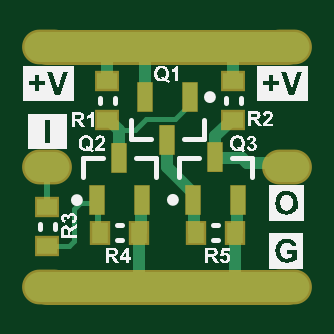
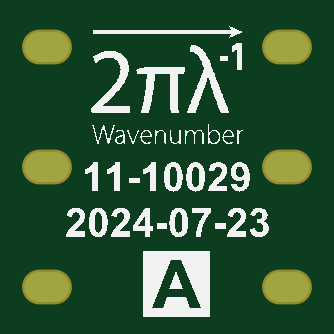
Circuit board: 9 layer files. Board 10.2 x 10.2 mm.
- bottom_copper: 11-10029__sot-mosfet-proto__A.GBL (445 bytes)
- bottom_silk: 11-10029__sot-mosfet-proto__A.GBO (81150 bytes)
- paste: 11-10029__sot-mosfet-proto__A.GBP (271 bytes)
- bottom_mask: 11-10029__sot-mosfet-proto__A.GBS (416 bytes)
- outline: 11-10029__sot-mosfet-proto__A.GKO (271 bytes)
- top_copper: 11-10029__sot-mosfet-proto__A.GTL (2446 bytes)
- top_silk: 11-10029__sot-mosfet-proto__A.GTO (61662 bytes)
- paste: 11-10029__sot-mosfet-proto__A.GTP (727 bytes)
- top_mask: 11-10029__sot-mosfet-proto__A.GTS (1724 bytes)

=== bottom_copper: 11-10029__sot-mosfet-proto__A.GBL ===
G04*
G04 #@! TF.GenerationSoftware,Altium Limited,Altium Designer,24.6.1 (21)*
G04*
G04 Layer_Physical_Order=2*
G04 Layer_Color=11436288*
%FSLAX25Y25*%
%MOIN*%
G70*
G04*
G04 #@! TF.SameCoordinates,92C08AAC-CC59-47DC-8000-F7C2F8DBA572*
G04*
G04*
G04 #@! TF.FilePolarity,Positive*
G04*
G01*
G75*
%ADD24O,0.07500X0.05000*%
D24*
X5000Y5000D02*
D03*
X45000Y45000D02*
D03*
X5000D02*
D03*
X45000Y5000D02*
D03*
X5000Y25000D02*
D03*
X45000D02*
D03*
M02*

=== bottom_silk: 11-10029__sot-mosfet-proto__A.GBO (81150 bytes, source omitted) ===
=== paste: 11-10029__sot-mosfet-proto__A.GBP ===
G04*
G04 #@! TF.GenerationSoftware,Altium Limited,Altium Designer,24.6.1 (21)*
G04*
G04 Layer_Color=10066329*
%FSLAX25Y25*%
%MOIN*%
G70*
G04*
G04 #@! TF.SameCoordinates,92C08AAC-CC59-47DC-8000-F7C2F8DBA572*
G04*
G04*
G04 #@! TF.FilePolarity,Positive*
G04*
G01*
G75*
M02*

=== bottom_mask: 11-10029__sot-mosfet-proto__A.GBS ===
G04*
G04 #@! TF.GenerationSoftware,Altium Limited,Altium Designer,24.6.1 (21)*
G04*
G04 Layer_Color=8150272*
%FSLAX25Y25*%
%MOIN*%
G70*
G04*
G04 #@! TF.SameCoordinates,92C08AAC-CC59-47DC-8000-F7C2F8DBA572*
G04*
G04*
G04 #@! TF.FilePolarity,Negative*
G04*
G01*
G75*
%ADD19O,0.08300X0.05800*%
D19*
X5000Y5000D02*
D03*
X45000Y45000D02*
D03*
X5000D02*
D03*
X45000Y5000D02*
D03*
X5000Y25000D02*
D03*
X45000D02*
D03*
M02*

=== outline: 11-10029__sot-mosfet-proto__A.GKO ===
G04*
G04 #@! TF.GenerationSoftware,Altium Limited,Altium Designer,24.6.1 (21)*
G04*
G04 Layer_Color=16720538*
%FSLAX25Y25*%
%MOIN*%
G70*
G04*
G04 #@! TF.SameCoordinates,92C08AAC-CC59-47DC-8000-F7C2F8DBA572*
G04*
G04*
G04 #@! TF.FilePolarity,Positive*
G04*
G01*
G75*
M02*

=== top_copper: 11-10029__sot-mosfet-proto__A.GTL ===
G04*
G04 #@! TF.GenerationSoftware,Altium Limited,Altium Designer,24.6.1 (21)*
G04*
G04 Layer_Physical_Order=1*
G04 Layer_Color=39423*
%FSLAX25Y25*%
%MOIN*%
G70*
G04*
G04 #@! TF.SameCoordinates,92C08AAC-CC59-47DC-8000-F7C2F8DBA572*
G04*
G04*
G04 #@! TF.FilePolarity,Positive*
G04*
G01*
G75*
%ADD12R,0.02362X0.04724*%
%ADD13R,0.02756X0.03347*%
%ADD14R,0.03347X0.02756*%
%ADD20C,0.02000*%
%ADD21C,0.00800*%
%ADD22C,0.05000*%
%ADD23C,0.01000*%
%ADD24O,0.07500X0.05000*%
D12*
X25000Y29500D02*
D03*
X21260Y36587D02*
D03*
X28740D02*
D03*
X33000Y26543D02*
D03*
X36740Y19457D02*
D03*
X29260D02*
D03*
X17000Y26500D02*
D03*
X20740Y19413D02*
D03*
X13260D02*
D03*
D13*
X36248Y14000D02*
D03*
X29752D02*
D03*
X20248D02*
D03*
X13752D02*
D03*
D14*
X36000Y32752D02*
D03*
Y39248D02*
D03*
X5000Y11752D02*
D03*
Y18248D02*
D03*
X15000Y32752D02*
D03*
Y39248D02*
D03*
D20*
X29079Y19638D02*
X29441Y19276D01*
X25000Y24898D02*
Y29500D01*
X29079Y19638D02*
Y20819D01*
X25000Y24898D02*
X29079Y20819D01*
X15295Y32752D02*
X17000Y31047D01*
X15000Y32752D02*
X15295D01*
X17000Y26500D02*
Y31047D01*
X33000Y26543D02*
X33098Y26445D01*
X37429D01*
X44426Y25574D02*
X45000Y25000D01*
X38300Y25574D02*
X44426D01*
X37429Y26445D02*
X38300Y25574D01*
X35705Y32752D02*
X36000D01*
X33000Y30047D02*
X35705Y32752D01*
X33000Y26543D02*
Y30047D01*
X36000Y39248D02*
Y45000D01*
X21000D02*
X21260Y44740D01*
Y36587D02*
Y44740D01*
X15000Y39248D02*
Y45000D01*
X29441Y14311D02*
Y19276D01*
Y14311D02*
X29752Y14000D01*
X36000Y5000D02*
X36248Y5248D01*
Y14000D01*
X36559Y14311D02*
Y19276D01*
X36740Y19457D01*
X36248Y14000D02*
X36559Y14311D01*
X20248Y5252D02*
X20500Y5000D01*
X20248Y5252D02*
Y14000D01*
X20559Y14311D02*
Y19232D01*
X20248Y14000D02*
X20559Y14311D01*
Y19232D02*
X20740Y19413D01*
D21*
X12846Y19000D02*
X13260Y19413D01*
X10500Y19000D02*
X12846D01*
X9500Y18000D02*
X10500Y19000D01*
X9500Y12665D02*
Y18000D01*
X8587Y11752D02*
X9500Y12665D01*
X5000Y11752D02*
X8587D01*
X21500Y33000D02*
X26335D01*
X19547Y31047D02*
X21500Y33000D01*
X26335D02*
X28740Y35405D01*
Y36587D01*
X17000Y31047D02*
X19547D01*
D22*
X36000Y45000D02*
X45000D01*
X21000D02*
X36000D01*
X15000D02*
X21000D01*
X5000D02*
X15000D01*
X36000Y5000D02*
X45000D01*
X20500D02*
X36000D01*
X5000D02*
X20500D01*
D23*
X13260Y19413D02*
X13506Y19167D01*
Y14246D02*
Y19167D01*
Y14246D02*
X13752Y14000D01*
X5000Y18748D02*
Y25000D01*
D24*
Y5000D02*
D03*
X45000Y45000D02*
D03*
X5000D02*
D03*
X45000Y5000D02*
D03*
X5000Y25000D02*
D03*
X45000D02*
D03*
M02*

=== top_silk: 11-10029__sot-mosfet-proto__A.GTO (61662 bytes, source omitted) ===
=== paste: 11-10029__sot-mosfet-proto__A.GTP ===
G04*
G04 #@! TF.GenerationSoftware,Altium Limited,Altium Designer,24.6.1 (21)*
G04*
G04 Layer_Color=12040119*
%FSLAX25Y25*%
%MOIN*%
G70*
G04*
G04 #@! TF.SameCoordinates,92C08AAC-CC59-47DC-8000-F7C2F8DBA572*
G04*
G04*
G04 #@! TF.FilePolarity,Positive*
G04*
G01*
G75*
%ADD12R,0.02362X0.04724*%
%ADD13R,0.02756X0.03347*%
%ADD14R,0.03347X0.02756*%
D12*
X25000Y29500D02*
D03*
X21260Y36587D02*
D03*
X28740D02*
D03*
X33000Y26543D02*
D03*
X36740Y19457D02*
D03*
X29260D02*
D03*
X17000Y26500D02*
D03*
X20740Y19413D02*
D03*
X13260D02*
D03*
D13*
X36248Y14000D02*
D03*
X29752D02*
D03*
X20248D02*
D03*
X13752D02*
D03*
D14*
X36000Y32752D02*
D03*
Y39248D02*
D03*
X5000Y11752D02*
D03*
Y18248D02*
D03*
X15000Y32752D02*
D03*
Y39248D02*
D03*
M02*

=== top_mask: 11-10029__sot-mosfet-proto__A.GTS ===
G04*
G04 #@! TF.GenerationSoftware,Altium Limited,Altium Designer,24.6.1 (21)*
G04*
G04 Layer_Color=417716*
%FSLAX25Y25*%
%MOIN*%
G70*
G04*
G04 #@! TF.SameCoordinates,92C08AAC-CC59-47DC-8000-F7C2F8DBA572*
G04*
G04*
G04 #@! TF.FilePolarity,Negative*
G04*
G01*
G75*
%ADD15R,0.02756X0.05118*%
%ADD16R,0.03556X0.04147*%
%ADD17R,0.04147X0.03556*%
%ADD18C,0.05800*%
%ADD19O,0.08300X0.05800*%
G36*
X14441Y17051D02*
X12079D01*
Y21776D01*
X14441D01*
Y17051D01*
D02*
G37*
G36*
X19559D02*
X21921D01*
Y21776D01*
X19559D01*
Y17051D01*
D02*
G37*
G36*
X15819Y24138D02*
X18181D01*
Y28862D01*
X15819D01*
Y24138D01*
D02*
G37*
G36*
X22441Y38949D02*
X20079D01*
Y34224D01*
X22441D01*
Y38949D01*
D02*
G37*
G36*
X29921Y34224D02*
X27559D01*
Y38949D01*
X29921D01*
Y34224D01*
D02*
G37*
G36*
X26181Y27138D02*
X23819D01*
Y31862D01*
X26181D01*
Y27138D01*
D02*
G37*
G36*
X34181Y24181D02*
X31819D01*
Y28905D01*
X34181D01*
Y24181D01*
D02*
G37*
G36*
X37921Y17095D02*
X35559D01*
Y21819D01*
X37921D01*
Y17095D01*
D02*
G37*
G36*
X30441D02*
X28079D01*
Y21819D01*
X30441D01*
Y17095D01*
D02*
G37*
D15*
X25000Y29500D02*
D03*
X21260Y36587D02*
D03*
X28740D02*
D03*
X33000Y26543D02*
D03*
X36740Y19457D02*
D03*
X29260D02*
D03*
X17000Y26500D02*
D03*
X20740Y19413D02*
D03*
X13260D02*
D03*
D16*
X36248Y14000D02*
D03*
X29752D02*
D03*
X20248D02*
D03*
X13752D02*
D03*
D17*
X36000Y32752D02*
D03*
Y39248D02*
D03*
X5000Y11752D02*
D03*
Y18248D02*
D03*
X15000Y32752D02*
D03*
Y39248D02*
D03*
D18*
X36000Y45000D02*
X45000D01*
X21000D02*
X36000D01*
X15000D02*
X21000D01*
X5000D02*
X15000D01*
X36000Y5000D02*
X45000D01*
X20500D02*
X36000D01*
X5000D02*
X20500D01*
D19*
X5000D02*
D03*
X45000Y45000D02*
D03*
X5000D02*
D03*
X45000Y5000D02*
D03*
X5000Y25000D02*
D03*
X45000D02*
D03*
M02*

